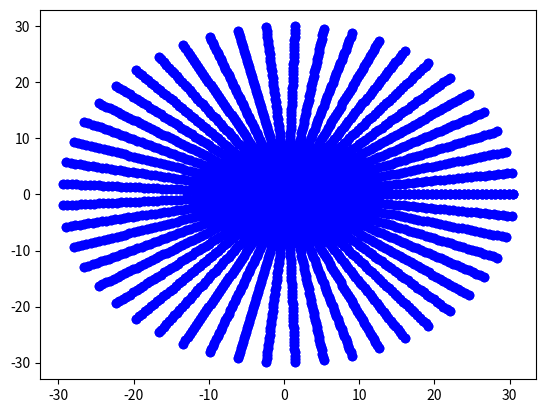

Python code for this plot:
import math
import numpy as np
import matplotlib.pyplot as plt


# n1 = int(input("请输入翼型表面离散点数"))
# n2 = int(input("请输入近场到远场离散点数"))
#NACA0012表面坐标
#y1 = 0.6 * (-0.1015 * x**4 + 0.2843 * x**3 - 0.3576 * x**2 - 0.1221 * x + 0.2969 * x ** 0.5)
#y2 = -0.6 * (-0.1015 * x**4 + 0.2843 * x**3 - 0.3576 * x**2 - 0.1221 * x + 0.2969 * x ** 0.5)

#沿x轴等间距变化翼型表面,这样不好
'''
for i in range (0,101):
    x = 0.01 *  i
    y1 = 0.6 * (-0.1015 * x**4 + 0.2843 * x**3 - 0.3576 * x**2 - 0.1221 * x + 0.2969 * x ** 0.5)
    y2 = -0.6 * (-0.1015 * x**4 + 0.2843 * x**3 - 0.3576 * x**2 - 0.1221 * x + 0.2969 * x ** 0.5)
    X[i] = x
    Y1[i] = y1
    Y2[i] = y2
plt.plot(X,Y1,'-o')
plt.plot(X,Y2,'-o')
plt.show()
'''

#print(math.cos(60/57.3))  #测试python中使用的是弧度制

n1 = 50  #绕翼型一周的点数
n2 = 50  #从壁面到远场的离散点数

#这里用linspace
Theta = np.linspace(0,2*math.pi,num = n1)
X0 = np.ones(n1)
Y0 = np.ones(n1)
X1 = np.ones(n1)
Y1 = np.ones(n1)
X = np.ones([n1,n2])
Y = np.ones([n1,n2])

#-----------------------生成初始网格-------------------#
for i in range(0,n1):
    X0[i] = 0.5 * (1 + math.cos(Theta[i]))
    if(Theta[i]<math.pi):
        y = 0.6 * (-0.1015 * X0[i]**4 + 0.2843 * X0[i]**3 - 0.3576 * X0[i]**2 - 0.1221 * X0[i] + 0.2969 * X0[i] ** 0.5)
    else:
        y = -0.6 * (-0.1015 * X0[i]**4 + 0.2843 * X0[i]**3 - 0.3576 * X0[i]**2 - 0.1221 * X0[i] + 0.2969 * X0[i] ** 0.5)
    Y0[i] = y
    X1[i] = 30 * math.cos(Theta[i]) + 0.5
    Y1[i] = 30 * math.sin(Theta[i])
    print(X0[i],Y0[i])
    for j in range(0,n2):
        dx = (X1[i] - X0[i]) / (n2 - 1)
        dy = (Y1[i] - Y0[i]) / (n2 - 1)
        X[i][j] = X0[i] + j * dx
        Y[i][j] = Y0[i] + j * dy

for i in range(0,n1):
    plt.plot(X[i][:],Y[i][:],'-o',c='b')
for j in range(0,n2):
    plt.plot(X[:][j],Y[:][j],'-o',c='b')
    plt.show()



#-----------------------生成初始网格-------------------#


'''
# 共用一个show()即可
plt.plot(X0,Y0,'-o')
plt.plot(X1,Y1,'-o')
plt.axis('square')
plt.show()



#迭代解Laplace方程生成网格
dcy = 1     #求解域的横坐标离散
dyt = 1     #求解域的纵坐标离散

#迭代方程中的三个系数，分别为一阶导数关系
alpha = 000
beta  = 000
gama  = 000


X[i][j] = 

Y[i][j] = 



#收敛判据


'''



